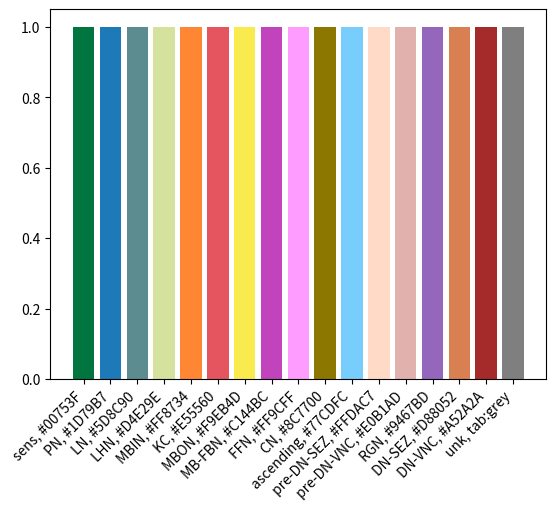

Source code (Python): (Note: this script raises an exception after producing the figure.)
# %%
#
import matplotlib.pyplot as plt

colors = ['#00753F', '#1D79B7', '#5D8C90', '#D4E29E', '#FF8734', '#E55560', '#F9EB4D', '#C144BC', '#FF9CFF', '#8C7700', '#77CDFC', '#FFDAC7', '#E0B1AD', '#9467BD','#D88052', '#A52A2A', 'tab:grey']
cell_types = ['sens', 'PN', 'LN', 'LHN', 'MBIN', 'KC', 'MBON', 'MB-FBN', 'FFN', 'CN', 'ascending', 'pre-DN-SEZ', 'pre-DN-VNC', 'RGN', 'DN-SEZ', 'DN-VNC', 'unk']
cell_types = [x + ', ' + colors[i] for i, x in enumerate(cell_types)]
plt.bar(x=cell_types,height=[1]*len(colors),color=colors)
plt.xticks(rotation=45, ha='right')
plt.savefig('plots/test_colors.pdf', format='pdf', bbox_inches='tight')
# %%
